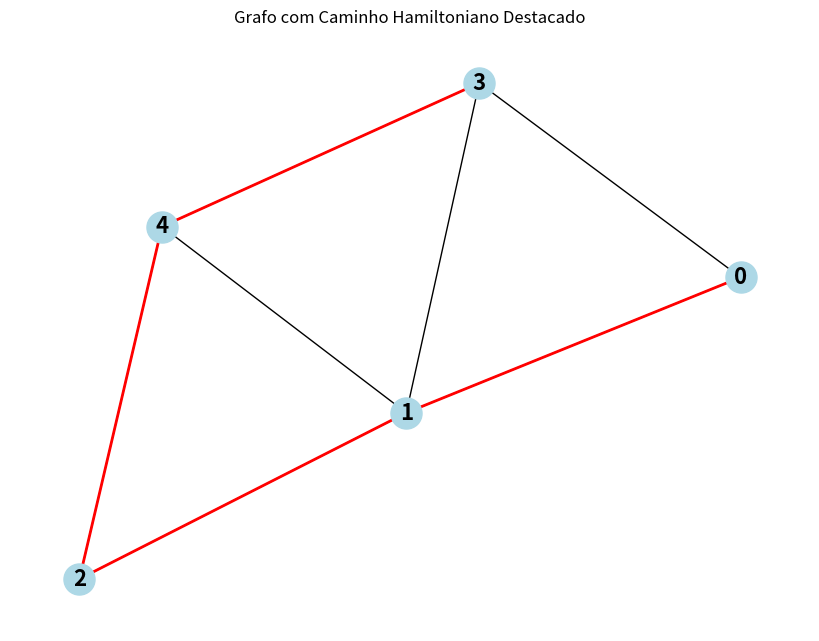

This chart was generated by the following Python code: (Note: this script raises an exception after producing the figure.)
# view.py
import networkx as nx
import matplotlib.pyplot as plt


def draw_hamiltonian_path(graph, path=None):
    """
    Desenha o grafo e destaca o Caminho Hamiltoniano, se fornecido.
    - graph: matriz de adjacência
    - path: lista com o caminho Hamiltoniano (opcional)
    """
    G = nx.Graph()
    n = len(graph)

    # Adiciona vértices
    for i in range(n):
        G.add_node(i)

    # Adiciona arestas
    for i in range(n):
        for j in range(i + 1, n):
            if graph[i][j] == 1:
                G.add_edge(i, j)

    pos = nx.spring_layout(G)

    # Desenha o grafo
    plt.figure(figsize=(8, 6))
    nx.draw(G, pos, with_labels=True, node_color='lightblue', node_size=500, font_size=16, font_weight='bold')

    if path:
        # Cria lista de arestas do caminho Hamiltoniano
        hamiltonian_edges = [(path[i], path[i + 1]) for i in range(len(path) - 1)]
        # Desenha as arestas do caminho em vermelho
        nx.draw_networkx_edges(G, pos, edgelist=hamiltonian_edges, edge_color='red', width=2)

    plt.title("Grafo com Caminho Hamiltoniano Destacado" if path else "Grafo Original")
    plt.savefig("assets/hamiltonian_path.png")
    plt.show()


def main():
    # Mesmo grafo de main.py
    graph = [
        [0, 1, 0, 1, 0],
        [1, 0, 1, 1, 1],
        [0, 1, 0, 0, 1],
        [1, 1, 0, 0, 1],
        [0, 1, 1, 1, 0]
    ]

    # Exemplo de caminho Hamiltoniano (pode ser obtido de main.py)
    path = [0, 1, 2, 4, 3]  # Um caminho válido para o grafo

    draw_hamiltonian_path(graph, path)


if __name__ == "__main__":
    main()
